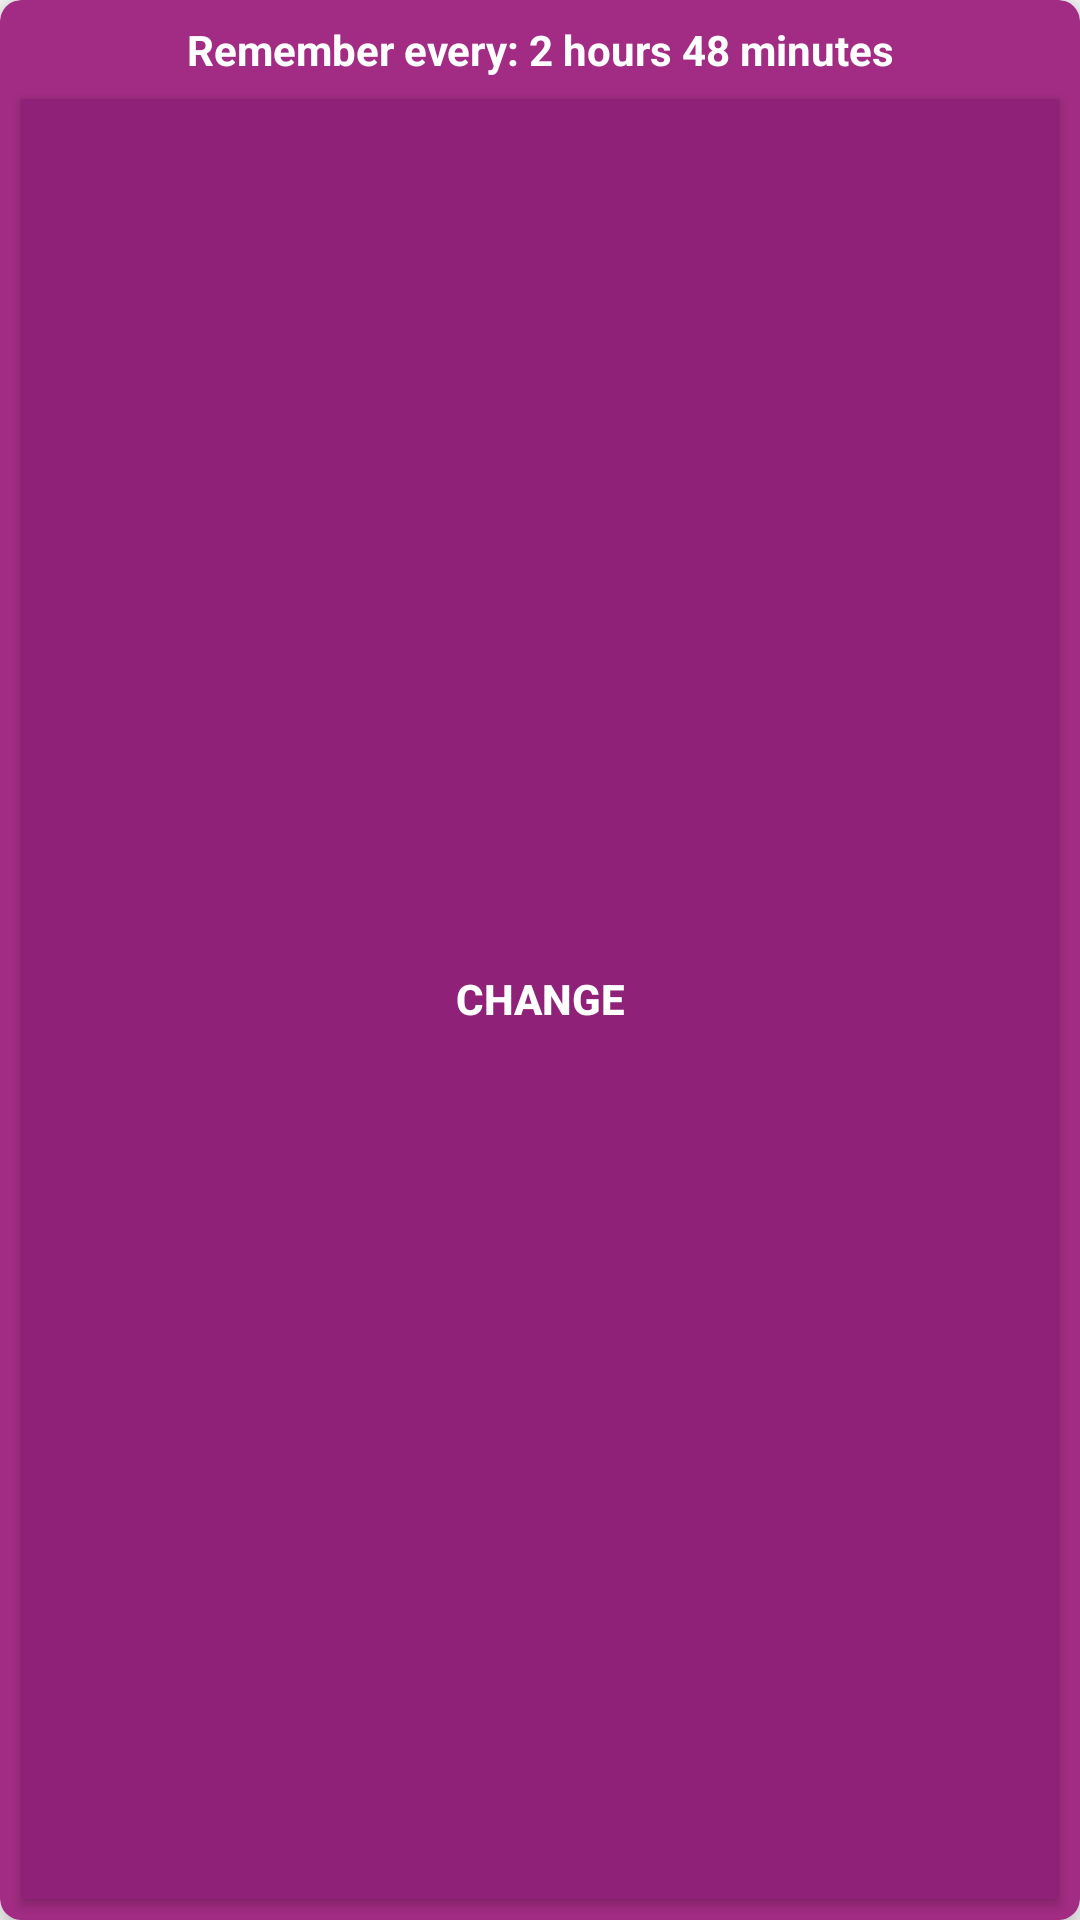

Write the Android layout XML for this screen, with the resource values it uses.
<!-- AndroidManifest.xml: application theme AppTheme -->
<!-- res/layout/layout_set_reminder.xml -->
<?xml version="1.0" encoding="utf-8"?>
<androidx.cardview.widget.CardView xmlns:android="http://schemas.android.com/apk/res/android"
    xmlns:app="http://schemas.android.com/apk/res-auto"
    xmlns:tools="http://schemas.android.com/tools"
    android:id="@+id/cardViewInterval"
    android:layout_width="wrap_content"
    android:layout_height="150dp"
    android:layout_weight="1"
    android:clickable="true"
    android:focusable="true"
    app:cardBackgroundColor="@color/purple"
    app:cardCornerRadius="7dp"
    app:cardElevation="7dp">

    <LinearLayout
        android:layout_width="match_parent"
        android:layout_height="match_parent"
        android:layout_gravity="center_vertical"
        android:gravity="center_vertical"
        android:orientation="vertical">

        <TextView
            android:id="@+id/textViewReminder"
            android:layout_width="match_parent"
            android:layout_height="wrap_content"
            android:layout_marginLeft="7dp"
            android:layout_marginTop="7dp"
            android:layout_marginRight="7dp"
            android:gravity="center_horizontal"
            android:text="@string/text_reminder_title"
            android:textColor="@android:color/white"
            android:textStyle="bold" />

        <TimePicker
            android:id="@+id/timePickerInterval"
            android:layout_width="wrap_content"
            android:layout_height="wrap_content"
            android:layout_gravity="center_vertical|center_horizontal"
            android:theme="@style/timePickerMainAppTheme"
            android:timePickerMode="spinner"
            android:visibility="gone">

        </TimePicker>

        <Button
            android:id="@+id/buttonTimePickerInterval"
            android:layout_width="match_parent"
            android:layout_height="match_parent"
            android:layout_gravity="center_vertical"
            android:layout_margin="7dp"
            android:background="@color/dark_purple"
            android:text="@string/text_change"
            android:textColor="@android:color/white"
            android:textStyle="bold" />

    </LinearLayout>
</androidx.cardview.widget.CardView>
<!-- resources referenced by this layout -->
<resources>
  <color name="dark_purple">#902178</color>
  <color name="purple">#A22C83</color>
  <string name="text_change">Change</string>
  <string name="text_reminder_title">Remember every: 2 hours 48 minutes</string>
  <style name="timePickerMainAppTheme">
          <item name="android:textColor">@color/white</item>
          <item name="android:textColorPrimary">@color/white</item>
      </style>
  <style name="AppTheme" parent="Theme.AppCompat.Light.DarkActionBar">
          <item name="windowActionBar">false</item>
          <item name="windowNoTitle">true</item>
  
          
          <item name="colorPrimary">@color/colorPrimary</item>
          <item name="colorPrimaryDark">@color/colorPrimaryDark</item>
          <item name="colorAccent">@color/colorAccent</item>
      </style>
  <color name="white">#ffffff</color>
  <color name="colorPrimary">#008577</color>
  <color name="colorPrimaryDark">#00574B</color>
  <color name="colorAccent">#D81B60</color>
</resources>
